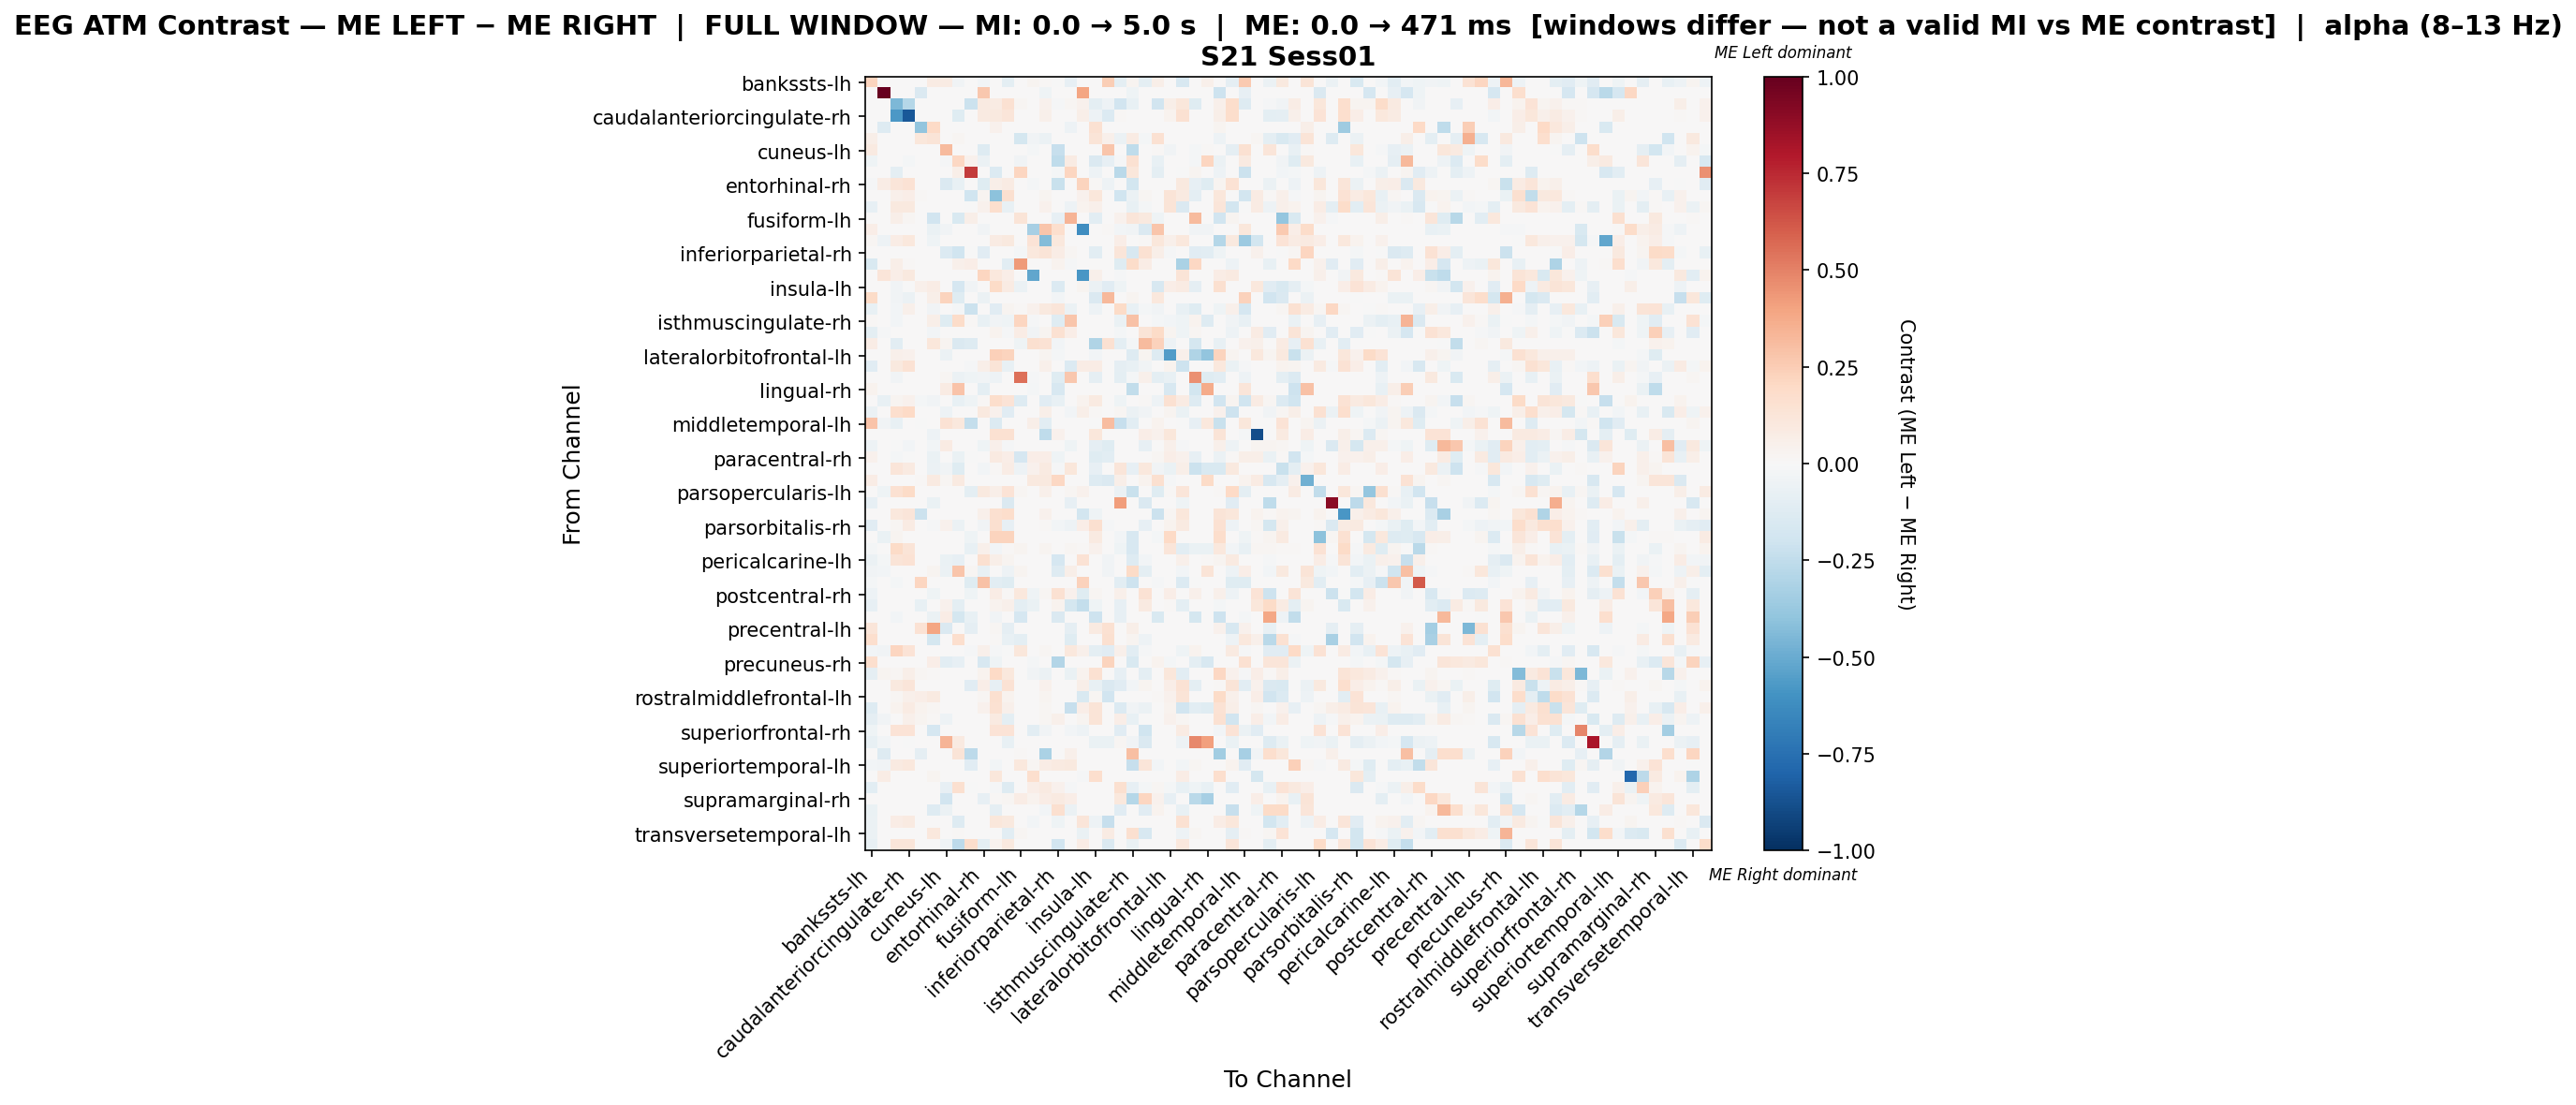

Data behind this chart, as committed beside it:
, bankssts-lh, bankssts-rh, caudalanteriorcingulate-lh, caudalanteriorcingulate-rh, caudalmiddlefrontal-lh, caudalmiddlefrontal-rh, cuneus-lh, cuneus-rh, entorhinal-lh, entorhinal-rh, frontalpole-lh, frontalpole-rh, fusiform-lh, fusiform-rh, inferiorparietal-lh, inferiorparietal-rh, inferiortemporal-lh, inferiortemporal-rh, insula-lh, insula-rh, isthmuscingulate-lh, isthmuscingulate-rh, lateraloccipital-lh
bankssts-lh, 0.2262, 0.0, 0.0, 0.0, 0.0, 0.08042, 0.08042, -0.03267, 0.0, -0.02345, 0.0, -0.09968, 0.0, 0.03016, 0.01005, -0.005864, -0.08209, 0.0, 0.0, 0.2488, -0.09968, 0.02429, -0.09968
bankssts-rh, 0.0, 1.0, 0.0, 0.0, -0.1442, 0.0, 0.0, 0.0, 0.0, 0.2699, 0.0, 0.0, 0.0, 0.0, -0.04119, 0.0, 0.0, 0.3945, 0.0, 0.0, 0.0, -0.04119, 0.0
caudalanteriorcingulate-lh, 0.0, 0.0, -0.4475, -0.2874, 0.0, 0.0, 0.0, 0.0, -0.2121, 0.08768, 0.08444, 0.1526, 0.02273, 0.0, 0.04547, -0.01178, 0.01949, 0.04222, -0.09425, -0.04713, -0.1893, -0.07069, 0.0
caudalanteriorcingulate-rh, 0.0, 0.0, -0.5775, -0.8491, 0.0, 0.0, 0.0, -0.1178, 0.0, 0.08819, 0.09731, 0.1247, 0.003041, 0.0, 0.0517, 0.0, 0.0, 0.05778, -0.04814, -0.1375, 0.0152, 0.0, 0.0
caudalmiddlefrontal-lh, 0.0, -0.1279, 0.0, 0.0, -0.3976, 0.1972, 0.0, 0.0, 0.0, 0.0, 0.0455, 0.0, 0.0, 0.0, 0.0, 0.0, -0.05117, 0.0, 0.1517, 0.0, 0.0, 0.0, 0.0
caudalmiddlefrontal-rh, 0.06055, 0.0, 0.0, 0.0, 0.111, 0.1279, 0.0, 0.02018, 0.0, 0.0, 0.0, 0.0, -0.177, -0.03318, -0.05531, 0.0, 0.0, 0.0, 0.1312, 0.05046, -0.05531, 0.08074, -0.0227
cuneus-lh, 0.08888, 0.0, 0.0, 0.0, 0.0, 0.0, 0.3127, 0.0, 0.0, -0.1319, 0.0, 0.0, 0.0, -0.02082, 0.0, -0.229, 0.0, 0.0, 0.0, 0.2778, 0.0, -0.2568, 0.0
cuneus-rh, -0.04293, 0.0, 0.0, -0.01908, 0.0, 0.0, -0.009541, 0.208, 0.04112, -0.05724, 0.0, 0.0, -0.03557, 0.0, 0.0, -0.2528, 0.0826, 0.0, -0.1479, -0.08587, -0.009541, 0.1505, 0.0
entorhinal-lh, 0.0, 0.0, -0.09539, 0.0, 0.0, 0.0, 0.0, 0.05648, 0.6969, 0.0, -0.1378, 0.0, 0.2171, 0.0, 0.0, -0.0212, 0.2171, 0.0, -0.05299, 0.0, -0.2703, 0.1164, 0.0
entorhinal-rh, -0.01517, 0.07494, 0.1249, 0.1449, 0.0, 0.0, -0.1441, -0.07584, 0.0, -0.1177, 0.05995, 0.07994, 0.0, -0.02275, 0.0, -0.2199, 0.0, 0.2198, 0.009992, -0.05309, 0.0, -0.182, 0.0
frontalpole-lh, 0.0, 0.0, 0.04735, 0.06629, 0.01184, 0.002367, 0.0, 0.0, -0.1966, 0.02367, -0.4103, 0.161, 0.0, 0.0, 0.02604, 0.0, 0.0, 0.04025, 0.116, 0.0, -0.1966, -0.06049, 0.01894
frontalpole-rh, -0.0785, 0.0, 0.1007, 0.1007, 0.0, 0.0, 0.0, 0.0, -0.005234, 0.03931, 0.1692, -0.0772, 0.0, 0.0, 0.04177, 0.0, -0.0471, 0.0344, 0.04914, 0.0, 0.004914, -0.07327, -0.02253
fusiform-lh, 0.0, 0.0, 0.05861, 0.01954, 0.0, -0.1924, 0.0, -0.1557, 0.05861, 0.0, 0.0, 0.0, 0.1325, 0.0, 0.0, -0.0785, 0.3386, 0.0, -0.1069, 0.0, 0.03907, 0.1172, 0.09768
fusiform-rh, 0.06921, 0.0, 0.0, 0.0, 0.0, -0.06462, -0.03877, 0.0, 0.0, -0.03877, 0.0, 0.0, 0.0, -0.3307, 0.2768, 0.1689, 0.0, -0.6203, 0.0, 0.01384, -0.03051, -0.03877, -0.1422
inferiorparietal-lh, 0.019, -0.05305, 0.07599, 0.1077, 0.0, -0.03979, 0.0, 0.0, 0.0, 0.0, 0.08233, 0.1013, 0.0, 0.1393, -0.4306, 0.1077, 0.0, 0.0, 0.006333, 0.0, 0.06966, 0.0, 0.01267
inferiorparietal-rh, 0.0, 0.0, 0.0, 0.0, 0.0, 0.0, -0.1382, -0.1957, -0.007676, -0.1113, 0.0, 0.0, -0.02258, 0.1046, 0.1297, 0.0766, 0.02048, 0.0, -0.1036, 0.005131, 0.1182, -0.1574, 0.1502
inferiortemporal-lh, -0.1547, 0.0, 0.06067, 0.01517, 0.0, 0.0, 0.0, 0.05309, 0.06826, 0.0, 0.0, -0.1064, 0.4247, 0.0, 0.0, 0.03792, -0.01453, 0.0, 0.0, 0.0, -0.1244, 0.182, 0.07717
inferiortemporal-rh, 0.0, 0.1204, 0.06304, 0.09743, 0.0, 0.0, 0.0, 0.0, 0.0, 0.2178, 0.1089, 0.06877, 0.0, -0.5234, 0.0, 0.0, 0.0, -0.582, 0.05158, 0.0, -0.01047, 0.0, 0.0
insula-lh, 0.0, 0.0, -0.03845, -0.003593, 0.05049, 0.07153, 0.0, -0.1682, -0.03845, 0.0, 0.1894, 0.07995, -0.05768, 0.0, 0.0, -0.1394, 0.0, 0.02945, -0.05694, -0.1154, -0.04326, 0.0, 0.0
insula-rh, 0.1945, 0.0, -0.03698, -0.05547, 0.0, 0.05833, 0.225, -0.1233, 0.0, -0.05547, 0.0, 0.0, 0.0, 0.0, 0.0, -0.02865, 0.0, 0.0, -0.1479, 0.3211, 0.0, 0.025, 0.0
isthmuscingulate-lh, -0.07212, 0.0, -0.02756, 0.05357, 0.0, -0.03155, 0.0, -0.01803, -0.2163, 0.0, -0.1127, 0.03061, 0.01531, 0.03911, 0.09949, 0.1229, -0.05545, 0.0, -0.04958, 0.0, 0.1918, -0.07212, -0.01676
isthmuscingulate-rh, 0.009895, 0.0, -0.02642, 0.0, 0.0, 0.05937, -0.1222, 0.1847, 0.01309, -0.07266, -0.03303, -0.03963, 0.2177, -0.009908, 0.0, -0.1222, 0.2771, 0.0, 0.0, 0.0, -0.06605, 0.2898, 0.0
lateraloccipital-lh, -0.09485, -0.01116, 0.0, 0.0, 0.0, -0.02423, 0.0, 0.0, 0.0, 0.0, 0.03568, -0.0138, 0.0773, -0.03832, 0.02378, 0.1546, 0.06578, 0.0, 0.0, 0.0, -0.01828, 0.0, 0.1312
lateraloccipital-rh, 0.07086, 0.0, -0.1085, 0.0, 0.0, 0.1151, 0.02657, -0.1472, -0.1317, 0.0, 0.0, 0.0, -0.04648, 0.1594, 0.1417, -0.0243, 0.0, 0.0, -0.3021, 0.1506, -0.09515, -0.02324, 0.3188
lateralorbitofrontal-lh, 0.0, 0.0, 0.05311, 0.04086, 0.0, 0.0, -0.05588, 0.0, 0.0, 0.0, 0.2411, 0.2206, 0.0, 0.0, 0.02451, -0.01863, 0.0, 0.0, -0.02824, 0.0, 0.0, -0.1304, 0.02451
lateralorbitofrontal-rh, -0.1156, 0.0, 0.09915, 0.1439, 0.003198, 0.0, 0.0, 0.0, -0.01387, 0.05757, 0.1301, -0.07438, 0.0, 0.0, 0.05437, 0.0, -0.1341, 0.07036, 0.07356, 0.0, -0.09245, -0.07396, -0.03698
lingual-lh, 0.0, 0.0, -0.03417, 0.0, 0.0, 0.0, 0.01571, -0.0598, -0.04411, -0.03844, -0.04699, 0.0, 0.5528, -0.01281, 0.0, -0.1196, 0.2693, 0.0, -0.0897, 0.0, -0.09825, -0.01704, 0.04986
lingual-rh, 0.03671, 0.0, 0.0, 0.0, 0.0, 0.0, 0.08204, 0.2815, 0.0, -0.09796, 0.0, 0.0, 0.0, -0.02099, 0.0, -0.1609, 0.0, 0.0, 0.0, 0.0, 0.0, -0.2449, 0.0
medialorbitofrontal-lh, 0.0, -0.07169, 0.02582, 0.0459, -0.01576, -0.03369, 0.0, -0.07169, -0.04182, 0.01147, 0.1791, 0.1377, -0.1314, 0.0, -0.1111, -0.07169, 0.0, 0.03156, 0.08896, 0.0, -0.04182, 0.0, 0.008606
medialorbitofrontal-rh, -0.06144, 0.0, 0.166, 0.1992, 0.0, 0.0, -0.05198, 0.0, 0.0, 0.09628, 0.04378, -0.1096, 0.00664, 0.0, 0.05644, 0.0, -0.02504, 0.05644, 0.01328, 0.0, 0.01992, -0.06144, -0.03308
middletemporal-lh, 0.2883, -0.0337, -0.07302, 0.0, -0.005617, 0.0, 0.1442, 0.103, -0.2359, 0.0, -0.1404, 0.0, 0.0, 0.06178, -0.1048, 0.0, 0.0, 0.0, -0.005617, 0.3089, -0.2303, -0.1067, 0.0
middletemporal-rh, 0.0, 0.0, 0.0, 0.0, 0.0, -0.05406, 0.0, 0.0, 0.0, 0.0, 0.1532, 0.1532, 0.0, 0.0, -0.2517, 0.04377, 0.0, 0.0, 0.1149, 0.0, 0.0, 0.0, 0.0629
paracentral-lh, -0.04787, 0.0, -0.006942, -0.02792, 0.0, -0.02792, 0.08113, 0.0, 0.0, -0.03989, 0.05409, -0.01373, 0.0, 0.0, 0.0, 0.0, -0.03989, 0.0, -0.08672, -0.1237, 0.0, 0.0, -0.07978
paracentral-rh, 0.04438, 0.0, -0.0208, -0.00739, 0.0, -0.06655, 0.0, -0.06377, -0.004159, 0.0, 0.09245, 0.06286, -0.1664, 0.06286, 0.06656, -0.04621, 0.0, 0.0, -0.1197, -0.1035, 0.006473, 0.0, 0.0
parahippocampal-lh, 0.0, 0.0, 0.1221, 0.09156, 0.0, -0.05984, -0.0349, -0.1197, 0.0, -0.02493, 0.01017, 0.0763, -0.05245, 0.04069, 0.08647, -0.00787, 0.1119, 0.0, -0.08477, 0.0, 0.1221, -0.08477, 0.1017
parahippocampal-rh, 0.07634, 0.0, 0.0, 0.0, 0.01388, 0.09022, 0.02082, 0.09022, 0.0, 0.0, 0.0, 0.0, 0.0, 0.09716, 0.09716, 0.2082, 0.0, 0.0, -0.1282, -0.1421, 0.06246, 0.0, 0.0347
parsopercularis-lh, 0.0, -0.04222, 0.1513, 0.1945, 0.0, 0.0, 0.0, 0.0, -0.1013, 0.09926, 0.05558, 0.135, 0.01985, 0.0, 0.04764, 0.0, 0.01588, 0.04367, 0.0, 0.0, -0.05664, -0.2195, 0.0
parsopercularis-rh, -0.08084, 0.0, 0.0, 0.0, 0.0, -0.06737, 0.0, 0.0, 0.0, 0.0, 0.0, -0.1482, 0.0, 0.0, 0.0, 0.0, -0.08084, 0.0, 0.0, 0.0, 0.4191, 0.0, -0.1415
parsorbitalis-lh, 0.0, 0.0, 0.1079, 0.1243, -0.2162, 0.0, 0.0, 0.0, 0.0, 0.05395, 0.1595, 0.1759, 0.0, 0.0, 0.03987, 0.0, 0.0, -0.1871, -0.04245, 0.0, 0.002345, 0.0, 0.004691
parsorbitalis-rh, -0.1121, 0.0, 0.02324, 0.08366, 0.004648, -0.01246, 0.04648, -0.06229, 0.0, -0.03756, 0.1627, -0.08275, 0.0, 0.0, 0.01394, -0.02907, -0.04983, 0.06972, 0.1627, -0.01215, 0.0, 0.0, -0.0789
parstriangularis-lh, 0.0, -0.06579, 0.02868, 0.0, 0.0, 0.0, 0.0, 0.0, -0.04112, 0.0, 0.2199, 0.2246, 0.0, 0.0, 0.0, 0.0, 0.0, 0.0, 0.09081, 0.0, -0.02467, -0.1563, 0.0005586
parstriangularis-rh, -0.01739, 0.0, 0.1912, 0.1308, 0.0, 0.0, 0.0, 0.0, -0.07535, 0.05459, -0.02352, 0.01216, 0.02349, 0.0, 0.0302, 0.0, 0.02013, 0.01342, 0.04362, 0.0, -0.04607, -0.1623, 0.0
pericalcarine-lh, -0.05674, -0.02182, 0.1325, 0.1484, 0.0, 0.0, -0.06485, -0.08169, 0.0, 0.1571, 0.05829, 0.02805, 0.0, 0.0, 0.0, -0.1662, 0.0, 0.1431, 0.005299, -0.03648, 0.0, -0.1256, -0.02837
pericalcarine-rh, -0.0342, -0.02899, 0.0, 0.0, 0.0, 0.02639, -0.05798, 0.2811, 0.01979, -0.0761, 0.0, -0.05436, 0.02639, 0.0, 0.0, -0.1305, 0.05937, 0.0, 0.0, -0.03754, 0.0, 0.1894, -0.09422
postcentral-lh, -0.02307, 0.0, -0.02307, 0.0, 0.2125, 0.0, 0.0, 0.0, -0.12, 0.2942, -0.1061, -0.1246, 0.0, 0.0, 0.0, 0.0, 0.0, 0.2288, 0.0, 0.0, -0.1061, -0.2076, 0.0
postcentral-rh, -0.0486, 0.0, 0.0, 0.0, 0.0, -0.04252, 0.0, 0.0, -0.04252, 0.0, 0.07767, 0.01064, 0.1075, -0.04262, 0.01792, 0.1494, 0.04082, -0.1215, 0.01792, 0.0, 0.05367, 0.0, 0.1415
posteriorcingulate-lh, -0.08142, 0.0, 0.0, 0.0, -0.07237, 0.0, 0.04415, -0.09951, 0.0, 0.0, 0.03311, 0.04967, -0.09951, -0.06333, 0.0, 0.03402, -0.1719, -0.2352, -0.04523, 0.0, -0.08142, 0.0, 0.0883
posteriorcingulate-rh, 0.0, 0.0, -0.02747, 0.0, 0.0, -0.05495, 0.07676, -0.1758, -0.07693, 0.0, -0.03297, 0.0, -0.1648, 0.0, 0.0, -0.1484, 0.0, 0.0, -0.2088, 0.0, -0.08242, 0.0, 0.0
precentral-lh, 0.1221, 0.0, 0.0, 0.0, 0.1424, 0.3967, -0.1437, 0.0, -0.08983, 0.0, 0.02035, -0.08983, 0.0, 0.0, 0.0, 0.0, -0.08983, 0.0, 0.09156, 0.1526, 0.0, 0.06104, 0.0
precentral-rh, 0.1694, 0.0, 0.0, 0.0, 0.0, -0.1748, 0.0, 0.1694, 0.0, 0.0, 0.008472, -0.07737, -0.09432, 0.0, 0.0, 0.0, -0.1213, 0.0, 0.0, 0.161, 0.0, 0.02542, -0.0539
precuneus-lh, -0.02897, -0.03311, 0.212, 0.1355, 0.0, 0.0, 0.0, 0.0, -0.008278, 0.0481, -0.008278, -0.00262, 0.1122, 0.0, 0.01603, 0.0, 0.1042, 0.0481, -0.09934, -0.1159, 0.05197, -0.1035, -0.008278
precuneus-rh, 0.1667, 0.0, 0.0, 0.0, 0.0, 0.06454, -0.1054, -0.08449, 0.0, -0.1573, -0.03932, 0.0, 0.0, -0.01685, 0.0, -0.2921, 0.0, 0.0, 0.0, 0.2198, 0.0, -0.1498, 0.0
rostralanteriorcingulate-lh, -0.08778, 0.0241, 0.01807, 0.05723, 0.01807, 0.01205, 0.0, 0.0, 0.0, 0.03614, 0.1958, 0.1084, 0.0, -0.03762, -0.05717, 0.0, -0.0627, 0.03817, 0.1536, 0.0, -0.08225, 0.0, -0.09731
rostralanteriorcingulate-rh, 0.0, 0.0, 0.09685, 0.1203, 0.0, 0.0, 0.0, 0.0, -0.1145, 0.06298, -0.08255, 0.1479, 0.0, 0.0, 0.04655, 0.0, 0.0, 0.05477, -0.07562, -0.1443, -0.1117, -0.02488, 0.02738
rostralmiddlefrontal-lh, 0.0, 0.0, 0.01683, 0.05229, 0.06312, 0.08836, 0.0, 0.0, 0.0, 0.02104, 0.1599, 0.03787, 0.0, 0.0, 0.02525, 0.0, 0.0, -0.1528, 0.01735, -0.1876, 0.0, 0.0, 0.0
rostralmiddlefrontal-rh, -0.1293, 0.0, 0.0322, 0.08229, 0.0322, 0.01789, 0.0, 0.0, 0.0, 0.03936, 0.1538, 0.05009, 0.0, 0.0, 0.01789, 0.0, -0.2282, 0.0644, 0.1252, 0.0, -0.1369, -0.03803, -0.06085
superiorfrontal-lh, -0.08854, -0.03443, 0.004548, 0.05003, 0.02729, 0.009095, -0.0541, 0.0, 0.0, 0.0, 0.08687, -0.09568, 0.0, 0.0, 0.02274, 0.05457, 0.0, 0.02729, 0.1319, 0.0, 0.06367, -0.07378, -0.004451
superiorfrontal-rh, -0.04383, 0.0, 0.1351, 0.1351, 0.0, -0.1665, 0.0, 0.0, 0.0, 0.0, 0.1351, 0.1351, 0.0, -0.1052, -0.03144, 0.0, -0.0263, -0.05259, 0.0, 0.0, -0.1139, 0.0, -0.2016
superiorparietal-lh, -0.07314, -0.0308, 0.0, -0.007699, 0.0, 0.0, 0.3423, 0.09128, 0.0, 0.0, 0.0, -0.07699, 0.0, 0.0, 0.0, 0.0, 0.0, 0.0, -0.06544, -0.06544, 0.02282, -0.03465, -0.1424
superiorparietal-rh, 0.0, -0.128, 0.0, 0.0, -0.09145, 0.0, 0.0, 0.1267, -0.2652, 0.0, 0.0, 0.0, 0.01267, 0.0, -0.3201, 0.0, 0.05066, 0.0, 0.0, 0.0, 0.0, 0.304, 0.0
... 8 more rows
